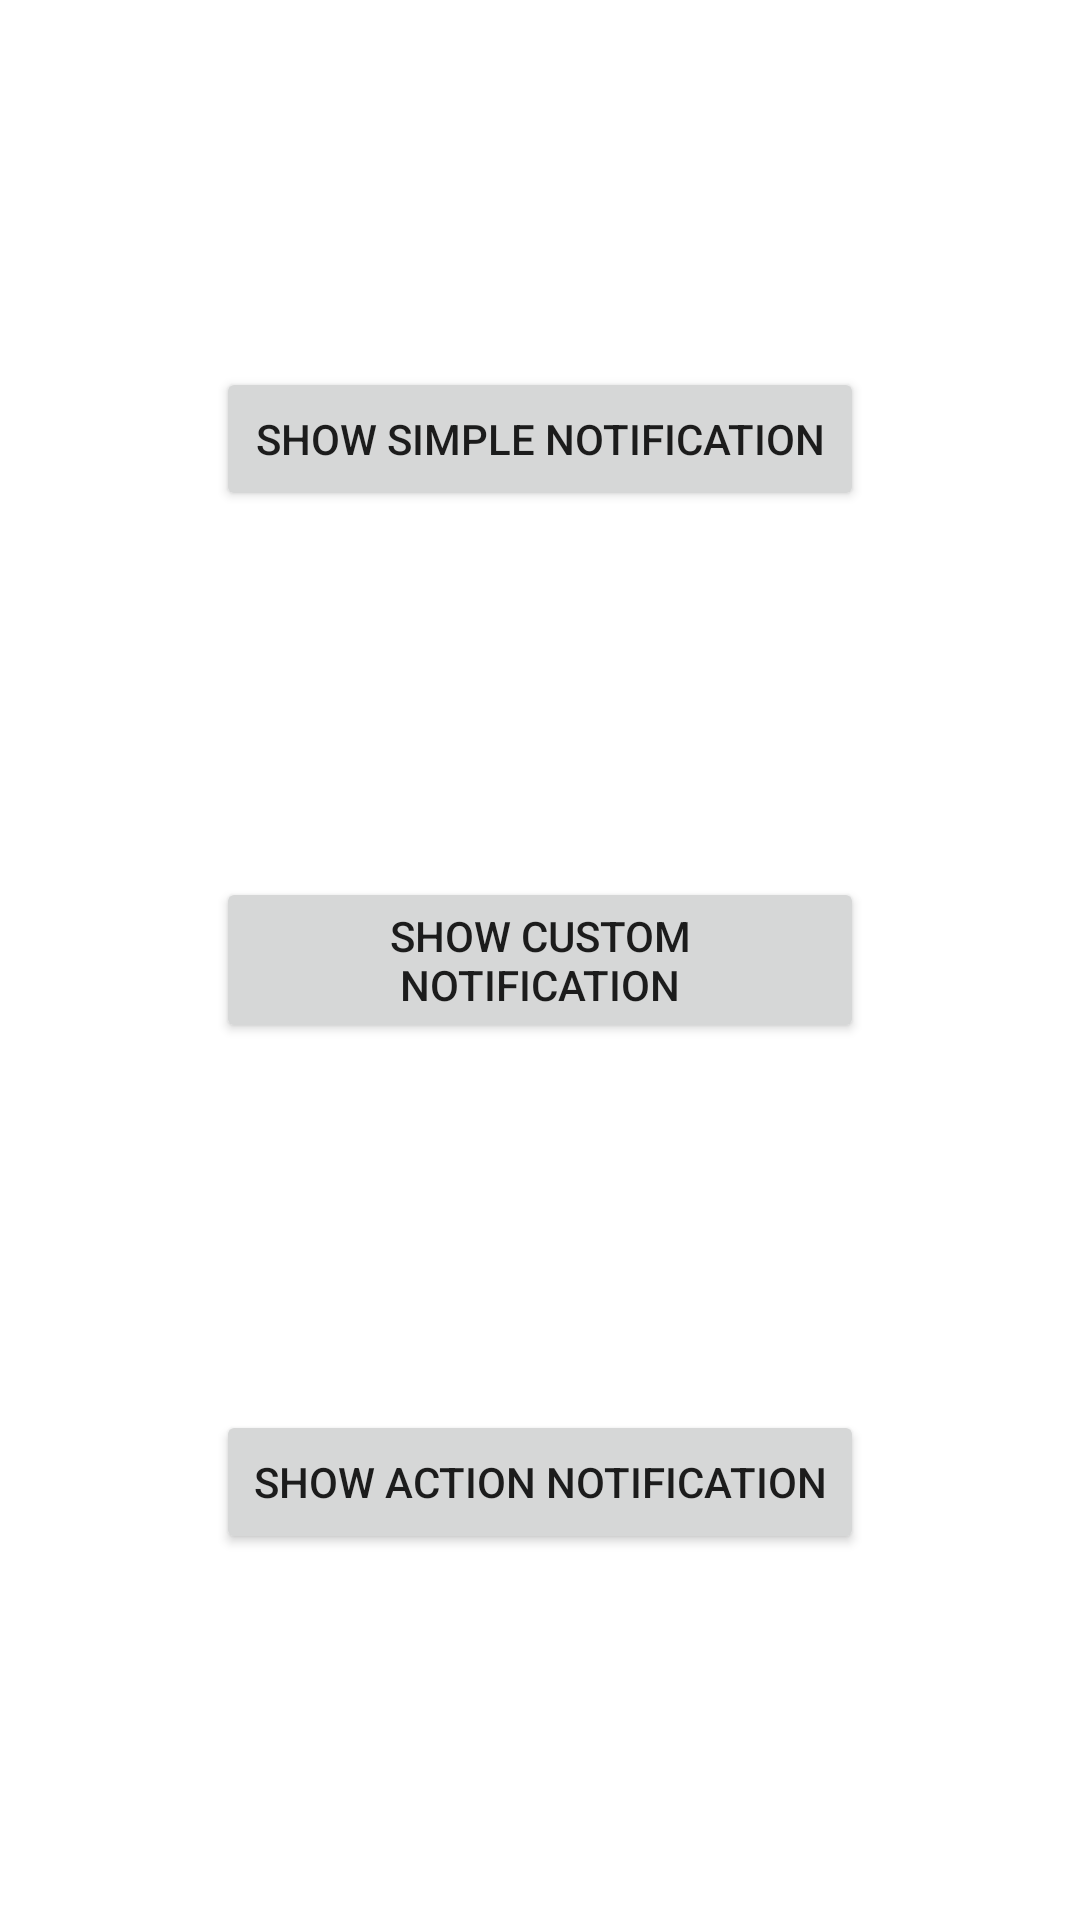

Layout XML and referenced resources for this Android screen:
<!-- AndroidManifest.xml: application theme Theme.Showreel -->
<!-- res/layout/activity_local_notifications.xml -->
<?xml version="1.0" encoding="utf-8"?>
<androidx.constraintlayout.widget.ConstraintLayout xmlns:android="http://schemas.android.com/apk/res/android"
    xmlns:app="http://schemas.android.com/apk/res-auto"
    android:layout_width="match_parent"
    android:layout_height="match_parent">

    <androidx.constraintlayout.widget.Guideline
        android:id="@+id/guideline_vertical_left"
        android:layout_width="match_parent"
        android:layout_height="match_parent"
        android:orientation="vertical"
        app:layout_constraintGuide_percent="0.2" />

    <androidx.constraintlayout.widget.Guideline
        android:id="@+id/guideline_vertical_right"
        android:layout_width="match_parent"
        android:layout_height="match_parent"
        android:orientation="vertical"
        app:layout_constraintGuide_percent="0.8" />

    <androidx.appcompat.widget.AppCompatButton
        android:id="@+id/simple_notification_button"
        android:layout_width="@dimen/wrap_constraint"
        android:layout_height="wrap_content"
        android:onClick="createAndShowSimpleNotification"
        android:text="@string/button_simple_notification"
        app:layout_constraintBottom_toTopOf="@id/custom_notification_button"
        app:layout_constraintEnd_toEndOf="@id/guideline_vertical_right"
        app:layout_constraintStart_toStartOf="@id/guideline_vertical_left"
        app:layout_constraintTop_toTopOf="parent" />

    <androidx.appcompat.widget.AppCompatButton
        android:id="@+id/custom_notification_button"
        android:layout_width="@dimen/wrap_constraint"
        android:layout_height="wrap_content"
        android:onClick="createAndShowCustomNotification"
        android:text="@string/button_custom_notification"
        app:layout_constraintBottom_toTopOf="@id/action_notification_button"
        app:layout_constraintEnd_toEndOf="@id/guideline_vertical_right"
        app:layout_constraintStart_toStartOf="@id/guideline_vertical_left"
        app:layout_constraintTop_toBottomOf="@id/simple_notification_button" />

    <androidx.appcompat.widget.AppCompatButton
        android:id="@+id/action_notification_button"
        android:layout_width="@dimen/wrap_constraint"
        android:layout_height="wrap_content"
        android:onClick="createAndShowActionNotification"
        android:text="@string/button_action_notification"
        app:layout_constraintBottom_toBottomOf="parent"
        app:layout_constraintEnd_toEndOf="@id/guideline_vertical_right"
        app:layout_constraintStart_toStartOf="@id/guideline_vertical_left"
        app:layout_constraintTop_toBottomOf="@id/custom_notification_button" />

</androidx.constraintlayout.widget.ConstraintLayout>
<!-- resources referenced by this layout -->
<resources>
  <dimen name="wrap_constraint">0dp</dimen>
  <string name="button_action_notification" translatable="false">Show action notification</string>
  <string name="button_custom_notification" translatable="false">Show custom notification</string>
  <string name="button_simple_notification" translatable="false">Show simple notification</string>
  <style name="Theme.Showreel" parent="Theme.AppCompat.Light.NoActionBar">
          <item name="android:windowBackground">@color/white</item>
          <item name="android:windowFullscreen">false</item>
          <item name="colorPrimary">@color/colorPrimary</item>
          <item name="colorPrimaryDark">@color/colorPrimaryDark</item>
          <item name="colorAccent">@color/colorAccent</item>
          <item name="android:textColorLink">@color/colorAccent</item>
      </style>
  <color name="white">#ffffff</color>
  <color name="colorPrimary">#008577</color>
  <color name="colorPrimaryDark">#00574B</color>
  <color name="colorAccent">#D81B60</color>
</resources>
